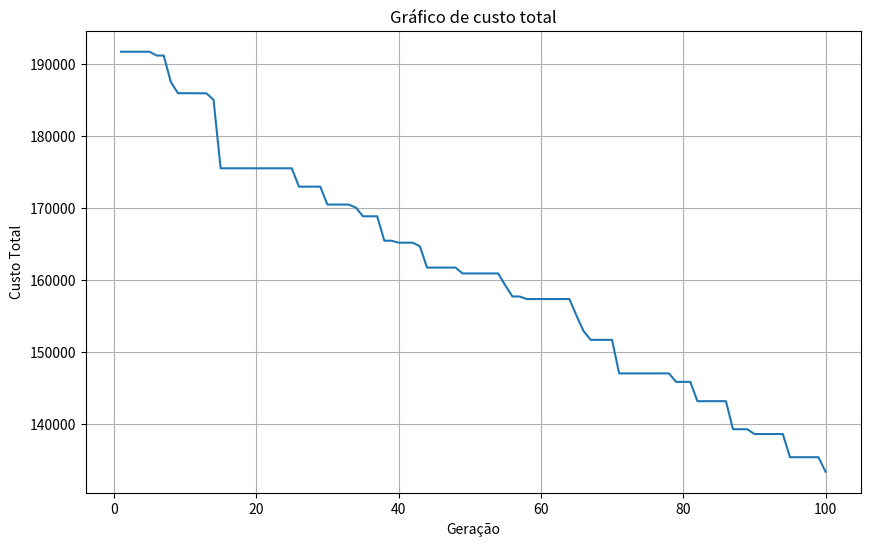

Here is the Python script that generated this plot:
import numpy as np
import random
import matplotlib.pyplot as plt
from matplotlib.path import Path
import matplotlib.patches as patches
import time
from datetime import datetime, timedelta
import copy

# Configuração de seed para reprodutibilidade
np.random.seed(42)
random.seed(42)

class Cliente:
    def __init__(self, id, x, y, demanda, inicio_janela, fim_janela, prioridade=1):
        self.id = id
        self.x = x
        self.y = y
        self.demanda = demanda  # Quantidade a ser entregue
        self.inicio_janela = inicio_janela  # Horário mais cedo para entrega (minutos desde o início do dia)
        self.fim_janela = fim_janela  # Horário mais tarde para entrega
        self.prioridade = prioridade  # Prioridade do cliente (1-5, onde 5 é mais prioritário)
    
    def __str__(self):
        return f"Cliente {self.id}: ({self.x}, {self.y}), Demanda: {self.demanda}, Janela: {self.inicio_janela}-{self.fim_janela}, Prioridade: {self.prioridade}"

class Veiculo:
    def __init__(self, id, capacidade, consumo_base, tipo):
        self.id = id
        self.capacidade = capacidade  # Capacidade máxima
        self.consumo_base = consumo_base  # Consumo de combustível por km (base)
        self.tipo = tipo  # Tipo de veículo (para restrições de área)
    
    def calcular_consumo(self, distancia, carga_atual):
        # Consumo aumenta com a carga
        fator_carga = 1 + (carga_atual / self.capacidade) * 0.5
        return self.consumo_base * distancia * fator_carga
    
    def __str__(self):
        return f"Veículo {self.id}: Capacidade: {self.capacidade}, Consumo Base: {self.consumo_base}, Tipo: {self.tipo}"

class Deposito:
    def __init__(self, x, y):
        self.x = x
        self.y = y

class Problema:
    def __init__(self, num_clientes=200, num_veiculos=15, tamanho_mapa=100):
        self.tamanho_mapa = tamanho_mapa
        self.deposito = Deposito(tamanho_mapa/2, tamanho_mapa/2)
        self.clientes = self.gerar_clientes(num_clientes)
        self.veiculos = self.gerar_veiculos(num_veiculos)
        self.matriz_distancias = self.calcular_matriz_distancias()
        
    def gerar_clientes(self, num_clientes):
        clientes = []
        for i in range(num_clientes):
            x = random.uniform(0, self.tamanho_mapa)
            y = random.uniform(0, self.tamanho_mapa)
            demanda = random.randint(1, 20)
            
            # Ajuda da IA para definir as janelas de tempo (em minutos desde o início do dia, 8:00 = 480, 18:00 = 1080)
            inicio_base = random.randint(480, 960)  # Entre 8:00 e 16:00
            duracao = random.randint(60, 240)  # Janela de 1 a 4 horas
            inicio_janela = inicio_base
            fim_janela = inicio_base + duracao
            
            # Alguns clientes têm prioridade maior
            prioridade = random.choices([1, 2, 3, 4, 5], weights=[0.25, 0.5, 1.0, 1.5, 2.0])[0]
            
            clientes.append(Cliente(i, x, y, demanda, inicio_janela, fim_janela, prioridade))
        return clientes
    
    def gerar_veiculos(self, num_veiculos):
        veiculos = []
        tipos = ["pequeno", "medio", "grande"]
        for i in range(num_veiculos):
            tipo = random.choice(tipos)
            if tipo == "pequeno":
                capacidade = random.randint(25, 50)
                consumo_base = 0.5  # Litros por km
            elif tipo == "medio":
                capacidade = random.randint(50, 100)
                consumo_base = 1
            else:  # grande
                capacidade = random.randint(100, 150)
                consumo_base = 1.5
            
            veiculos.append(Veiculo(i, capacidade, consumo_base, tipo))
        return veiculos
    
    def calcular_distancia(self, x1, y1, x2, y2):
        return np.sqrt((x2 - x1) ** 2 + (y2 - y1) ** 2)
    
    def calcular_matriz_distancias(self):
        n = len(self.clientes) + 1  # +1 para o depósito
        matriz_distancias = np.zeros((n, n))
        
        for i, cliente in enumerate(self.clientes):
            dist = self.calcular_distancia(self.deposito.x, self.deposito.y, cliente.x, cliente.y)
            matriz_distancias[0, i+1] = dist
            matriz_distancias[i+1, 0] = dist
        
        for i, cliente1 in enumerate(self.clientes):
            for j, cliente2 in enumerate(self.clientes):
                if i != j:
                    dist = self.calcular_distancia(cliente1.x, cliente1.y, cliente2.x, cliente2.y)
                    matriz_distancias[i+1, j+1] = dist
        
        return matriz_distancias

class Rota:
    def __init__(self, veiculo, clientes=None):
        self.veiculo = veiculo
        self.clientes = clientes if clientes is not None else []
        self.distancia_total = 0
        self.carga_total = 0
        self.horarios_chegada = {} 
        self.consumo_combustivel = 0
        self.violacoes_janela = 0
        self.violacoes_capacidade = 0
    
    def adicionar_cliente(self, cliente):
        self.clientes.append(cliente)
        self.carga_total += cliente.demanda
    
    def __str__(self):
        return f"Rota {self.veiculo.id}: {[c.id for c in self.clientes]}, Dist: {self.distancia_total:.2f}, Carga: {self.carga_total}"

class Solucao:
    def __init__(self, problema, rotas=None):
        self.problema = problema
        self.rotas = rotas if rotas is not None else []
        self.fitness = float('-inf')
        self.distancia_total = 0
        self.custo_total = 0
        self.veiculos_usados = 0
        self.consumo_total = 0
        self.pontualidade = 0
        
    def avaliar(self):
        self.distancia_total = 0
        self.consumo_total = 0
        self.veiculos_usados = len([r for r in self.rotas if len(r.clientes) > 0])
        total_violacoes_janela = 0
        total_violacoes_capacidade = 0
        total_clientes_atendidos = sum(len(rota.clientes) for rota in self.rotas)
        total_prioridade_atendida = 0
        
        for rota in self.rotas:
            if not rota.clientes:
                continue
                
            # Calcular distância da rota
            distancia_rota = 0
            carga_atual = 0
            tempo_atual = 480  # Começa às 8:00 (em minutos)
            
            # Depósito para primeiro cliente
            if rota.clientes:
                primeiro_cliente = rota.clientes[0]
                dist = self.problema.matriz_distancias[0, primeiro_cliente.id + 1]
                distancia_rota += dist
                tempo_viagem = dist * 2  # Assumindo 30 km/h = 0.5 km/min
                tempo_atual += tempo_viagem
                
                # Verifique violações de janela de tempo
                if tempo_atual < primeiro_cliente.inicio_janela:
                    tempo_atual = primeiro_cliente.inicio_janela
                elif tempo_atual > primeiro_cliente.fim_janela:
                    total_violacoes_janela += (tempo_atual - primeiro_cliente.fim_janela)
                
                rota.horarios_chegada[primeiro_cliente.id] = tempo_atual
                tempo_atual += 15  # 15 minutos para fazer a entrega
                carga_atual += primeiro_cliente.demanda
                total_prioridade_atendida += primeiro_cliente.prioridade
                
                # Verifica violações de capacidade
                if carga_atual > rota.veiculo.capacidade:
                    total_violacoes_capacidade += (carga_atual - rota.veiculo.capacidade)
            
            # Entre clientes
            for i in range(len(rota.clientes) - 1):
                cliente_atual = rota.clientes[i]
                proximo_cliente = rota.clientes[i + 1]
                
                dist = self.problema.matriz_distancias[cliente_atual.id + 1, proximo_cliente.id + 1]
                distancia_rota += dist
                tempo_viagem = dist * 2  # Assumindo 30 km/h
                tempo_atual += tempo_viagem
                
                # Verifique violações de janela de tempo
                if tempo_atual < proximo_cliente.inicio_janela:
                    tempo_atual = proximo_cliente.inicio_janela
                elif tempo_atual > proximo_cliente.fim_janela:
                    total_violacoes_janela += (tempo_atual - proximo_cliente.fim_janela)
                
                rota.horarios_chegada[proximo_cliente.id] = tempo_atual
                tempo_atual += 15  # 15 minutos para fazer a entrega
                carga_atual += proximo_cliente.demanda
                total_prioridade_atendida += proximo_cliente.prioridade
                
                # Verifica violações de capacidade
                if carga_atual > rota.veiculo.capacidade:
                    total_violacoes_capacidade += (carga_atual - rota.veiculo.capacidade)
            
            # Último cliente para depósito
            if rota.clientes:
                ultimo_cliente = rota.clientes[-1]
                dist = self.problema.matriz_distancias[ultimo_cliente.id + 1, 0]
                distancia_rota += dist
            
            rota.distancia_total = distancia_rota
            rota.carga_total = sum(cliente.demanda for cliente in rota.clientes)
            rota.consumo_combustivel = rota.veiculo.calcular_consumo(distancia_rota, rota.carga_total)
            rota.violacoes_janela = total_violacoes_janela
            rota.violacoes_capacidade = total_violacoes_capacidade
            
            self.distancia_total += distancia_rota
            self.consumo_total += rota.consumo_combustivel
        
        # Calcular o fitness
        penalidade_janela = total_violacoes_janela * 10
        penalidade_capacidade = total_violacoes_capacidade * 20
        
        self.custo_total = (
            self.distancia_total * 1.0 +  # Peso da distância
            self.veiculos_usados * 500 +  # Custo fixo por veículo
            self.consumo_total * 5.0 +    # Custo do combustível
            penalidade_janela +           # Penalidade por violações de janela de tempo
            penalidade_capacidade         # Penalidade por violações de capacidade
        )
        
        # Verificar se todos os clientes foram atendidos
        if total_clientes_atendidos < len(self.problema.clientes):
            self.custo_total += (len(self.problema.clientes) - total_clientes_atendidos) * 1000
        
        # Considerar prioridade dos clientes atendidos
        max_prioridade_possivel = sum(cliente.prioridade for cliente in self.problema.clientes)
        if max_prioridade_possivel > 0:
            self.pontualidade = 1.0 - (penalidade_janela / (total_clientes_atendidos * 60))
            self.pontualidade = max(0, min(1, self.pontualidade))
            
            # Calculando fitness final (quanto menor, melhor)
            self.fitness = -self.custo_total  # Negativo porque queremos maximizar o fitness
        
    def __str__(self):
        return f"Solução: {self.veiculos_usados} veículos, Distância: {self.distancia_total:.2f}, Consumo: {self.consumo_total:.2f}L, Custo: {self.custo_total:.2f}, Fitness: {self.fitness:.2f}"

class AlgoritmoGenetico:
    def __init__(self, problema, tamanho_populacao=100, taxa_mutacao=0.2, taxa_crossover=0.7, elitismo=0.1, num_geracoes=100):
        self.problema = problema
        self.tamanho_populacao = tamanho_populacao
        self.taxa_mutacao = taxa_mutacao
        self.taxa_crossover = taxa_crossover
        self.elitismo = elitismo
        self.num_geracoes = num_geracoes
        self.populacao = []
        self.melhor_solucao = None
        self.historico_fitness = []
        
    def inicializar_populacao(self):
        for _ in range(self.tamanho_populacao):
            solucao = self.gerar_solucao_inicial()
            solucao.avaliar()
            self.populacao.append(solucao)
            
            if self.melhor_solucao is None or solucao.fitness > self.melhor_solucao.fitness:
                self.melhor_solucao = copy.deepcopy(solucao)
    
    def gerar_solucao_inicial(self):
        # Criar uma rota vazia para cada veículo
        rotas = [Rota(veiculo) for veiculo in self.problema.veiculos]
        
        # Distribuir clientes aleatoriamente entre as rotas
        clientes_disponiveis = self.problema.clientes.copy()
        random.shuffle(clientes_disponiveis)
        
        for cliente in clientes_disponiveis:
            # Escolher uma rota aleatória
            rota_idx = random.randint(0, len(rotas) - 1)
            rotas[rota_idx].adicionar_cliente(cliente)
        
        return Solucao(self.problema, rotas)
    
    def selecao_torneio(self, tamanho_torneio=3):
        """Operador de seleção por torneio"""
        candidatos = random.sample(self.populacao, tamanho_torneio)
        return max(candidatos, key=lambda x: x.fitness)
    
    def selecao_roleta(self):
        """Operador de seleção por roleta (proporcional ao fitness)"""
        # Convertemos os fitness para valores positivos
        fitness_min = min(sol.fitness for sol in self.populacao)
        fitness_ajustados = [sol.fitness - fitness_min + 1 for sol in self.populacao]  # +1 para evitar zeros
        soma_fitness = sum(fitness_ajustados)
        
        # Caso todos os fitness sejam iguais
        if soma_fitness == 0:
            return random.choice(self.populacao)
        
        # Selecionar com base na roleta
        ponto = random.uniform(0, soma_fitness)
        acumulado = 0
        for idx, fitness in enumerate(fitness_ajustados):
            acumulado += fitness
            if acumulado >= ponto:
                return self.populacao[idx]
        
        # Caso algo dê errado, retorna o último
        return self.populacao[-1]
    
    def crossover(self, pai1, pai2):
        if random.random() > self.taxa_crossover:
            return copy.deepcopy(pai1), copy.deepcopy(pai2)
        
        # Criar filhos vazios
        filho1 = Solucao(self.problema, [Rota(v) for v in self.problema.veiculos])
        filho2 = Solucao(self.problema, [Rota(v) for v in self.problema.veiculos])
        
        # Criar listas de todos os clientes de ambos os pais
        clientes_pai1 = []
        clientes_pai2 = []
        
        for rota in pai1.rotas:
            clientes_pai1.extend(rota.clientes)
        
        for rota in pai2.rotas:
            clientes_pai2.extend(rota.clientes)
        
        # Verificar se todos os clientes estão presentes
        todos_clientes = set(c.id for c in self.problema.clientes)
        clientes_encontrados = set(c.id for c in clientes_pai1)
        
        # Se alguns clientes estiverem faltando, adicioná-los
        if len(clientes_encontrados) < len(todos_clientes):
            for cliente in self.problema.clientes:
                if cliente.id not in clientes_encontrados:
                    # Adicionar cliente a uma rota aleatória do pai1
                    rota_aleatoria = random.choice(pai1.rotas)
                    rota_aleatoria.adicionar_cliente(cliente)
                    clientes_pai1.append(cliente)
        
        # Ponto de corte aleatório
        ponto_corte = random.randint(1, len(self.problema.clientes) - 1)
        
        # Dividir clientes para os filhos
        clientes_filho1 = clientes_pai1[:ponto_corte] + [c for c in clientes_pai2 if c.id not in [cliente.id for cliente in clientes_pai1[:ponto_corte]]]
        clientes_filho2 = clientes_pai2[:ponto_corte] + [c for c in clientes_pai1 if c.id not in [cliente.id for cliente in clientes_pai2[:ponto_corte]]]
        
        # Distribuir clientes pelas rotas dos filhos (estratégia gulosa)
        for cliente in clientes_filho1:
            # Encontrar a rota com menor carga
            rota_minima = min(filho1.rotas, key=lambda r: r.carga_total)
            rota_minima.adicionar_cliente(cliente)
        
        for cliente in clientes_filho2:
            # Encontrar a rota com menor carga
            rota_minima = min(filho2.rotas, key=lambda r: r.carga_total)
            rota_minima.adicionar_cliente(cliente)
        
        # Avaliar os novos filhos
        filho1.avaliar()
        filho2.avaliar()
        
        return filho1, filho2
    
    def mutacao_troca(self, solucao):
        """Operador de mutação que troca dois clientes de rota"""
        if random.random() > self.taxa_mutacao:
            return
        
        # Encontrar rotas não vazias
        rotas_nao_vazias = [r for r in solucao.rotas if len(r.clientes) > 0]
        if len(rotas_nao_vazias) < 2:
            return
        
        # Selecionar duas rotas diferentes
        rota1, rota2 = random.sample(rotas_nao_vazias, 2)
        
        if not rota1.clientes or not rota2.clientes:
            return
        
        # Selecionar um cliente de cada rota
        cliente1 = random.choice(rota1.clientes)
        cliente2 = random.choice(rota2.clientes)
        
        # Trocar os clientes
        rota1.clientes.remove(cliente1)
        rota2.clientes.remove(cliente2)
        rota1.clientes.append(cliente2)
        rota2.clientes.append(cliente1)
        
        # Atualizar cargas das rotas
        rota1.carga_total = sum(c.demanda for c in rota1.clientes)
        rota2.carga_total = sum(c.demanda for c in rota2.clientes)
    
    
    
    def executar(self):
        # Inicializar população
        print("Inicializando população...")
        self.inicializar_populacao()
        
        # Evolução por gerações
        print(f"Iniciando evolução por {self.num_geracoes} gerações")
        for geracao in range(self.num_geracoes):
            nova_populacao = []
            
            # Elitismo - manter as melhores soluções
            num_elites = int(self.tamanho_populacao * self.elitismo)
            elites = sorted(self.populacao, key=lambda x: x.fitness, reverse=True)[:num_elites]
            nova_populacao.extend(copy.deepcopy(elite) for elite in elites)
            
            # Gerar o resto da população por seleção, crossover e mutação
            while len(nova_populacao) < self.tamanho_populacao:
                # Seleção
                pai1 = self.selecao_torneio()
                pai2 = self.selecao_torneio()
                
                # Crossover
                filho1, filho2 = self.crossover(pai1, pai2)
                
                # Mutação
                self.mutacao_troca(filho1)
                self.mutacao_troca(filho2)
                
                filho1.avaliar()
                filho2.avaliar()
                
                nova_populacao.append(filho1)
                if len(nova_populacao) < self.tamanho_populacao:
                    nova_populacao.append(filho2)
            
            self.populacao = nova_populacao
            
            melhor_atual = max(self.populacao, key=lambda x: x.fitness)
            if melhor_atual.fitness > self.melhor_solucao.fitness:
                self.melhor_solucao = copy.deepcopy(melhor_atual)
            
            self.historico_fitness.append(self.melhor_solucao.fitness)
            
            print(f"Geração {geracao+1}: Melhor fitness = {self.melhor_solucao.fitness:.2f}, "
                    f"Veículos = {self.melhor_solucao.veiculos_usados}, "
                    f"Distância = {self.melhor_solucao.distancia_total:.2f}, "
                    f"Custo = {self.melhor_solucao.custo_total:.2f}")
        
        return self.melhor_solucao
    
    def plotar_historico(self):
        plt.figure(figsize=(10, 6))
        plt.plot(range(1, len(self.historico_fitness) + 1), [-f for f in self.historico_fitness])  # Inverter para visualizar minimização
        plt.title('Gráfico de custo total')
        plt.xlabel('Geração')
        plt.ylabel('Custo Total')
        plt.grid(True)
        plt.show()
    

def main():
    print("Configurando problema...")
    problema = Problema(num_clientes=100, num_veiculos=20) 
    
    print("Inicializando algoritmo genético...")
    ag = AlgoritmoGenetico(
        problema, 
        tamanho_populacao=100,
        taxa_mutacao=0.3,
        taxa_crossover=0.7,
        elitismo=0.3,
        num_geracoes=100
    )
    
    print("Executando algoritmo genético...")
    inicio = time.time()
    melhor_solucao = ag.executar()
    fim = time.time()
    
    print("\nResultados finais:")
    print(f"Tempo de execução: {fim - inicio:.2f} segundos")
    print(melhor_solucao)
    print(f"Número de veículos utilizados: {melhor_solucao.veiculos_usados}")
    ag.plotar_historico()


if __name__ == "__main__":
    main()